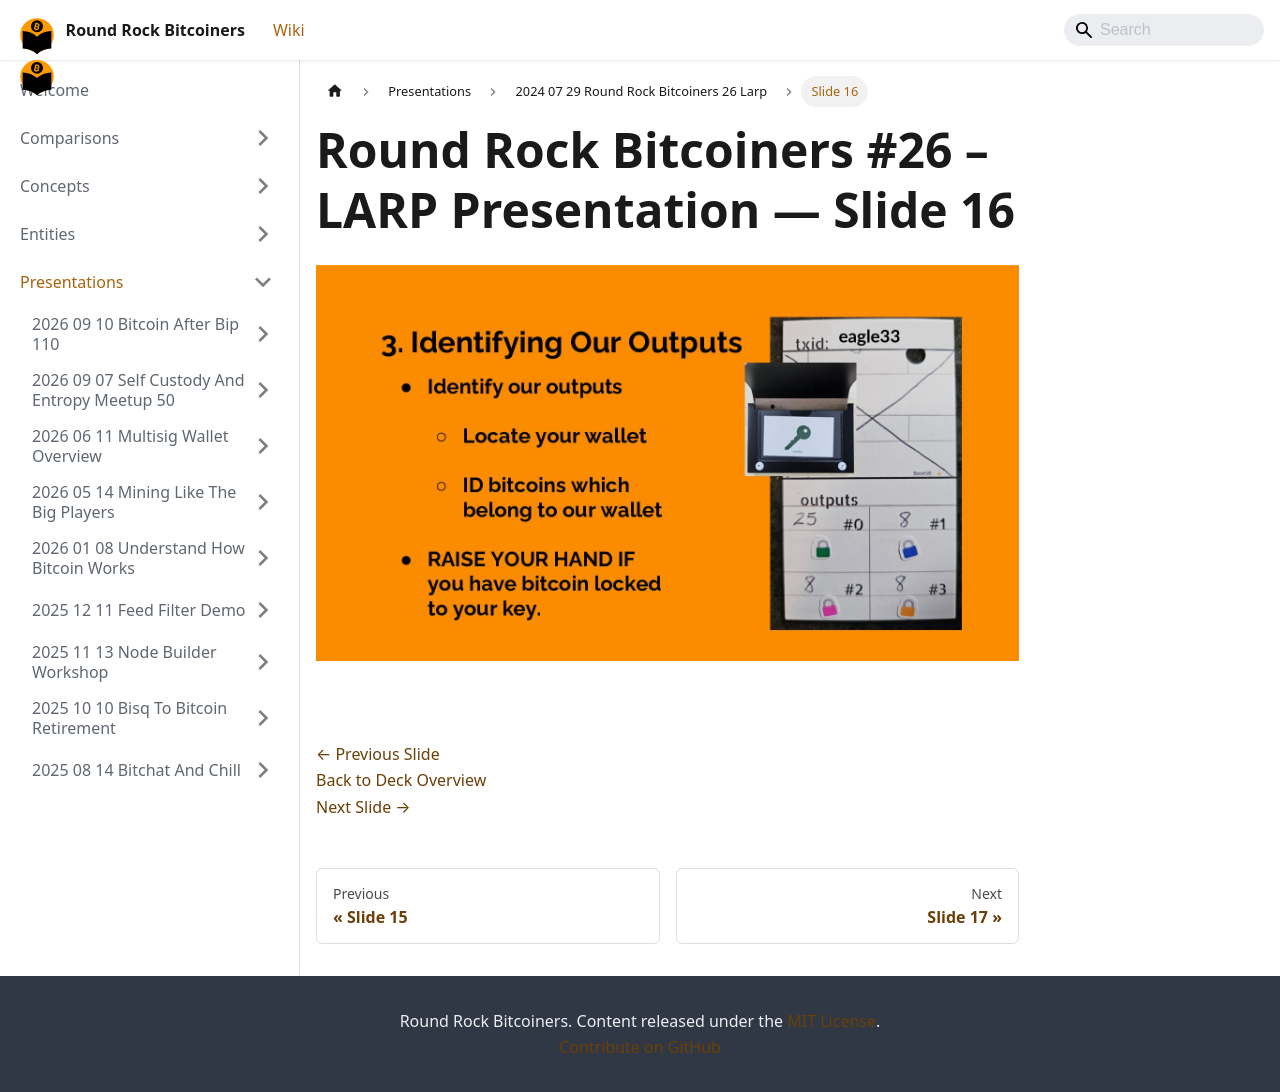

repository: jason-me/rrbtc-wiki · page: presentations/2024-07-29-round-rock-bitcoiners-26-larp/slide-016/index.html · generator: docusaurus

---
title: "Slide 16 of 43 - Round Rock Bitcoiners #26 – LARP Presentation"
sidebar_label: "Slide 16"
pagination_next: "presentations/2024-07-29-round-rock-bitcoiners-26-larp/slide-017"
pagination_prev: "presentations/2024-07-29-round-rock-bitcoiners-26-larp/slide-015"
---

# Round Rock Bitcoiners #26 – LARP Presentation — Slide 16

![Slide 16 of 43 from 'Round Rock Bitcoiners #26 – LARP Presentation' (2024-07-29, RRBTC). Part of a presentation covering: larp, lightning, security, cosigners, lnbits.](/img/slides/2024-07-29-round-rock-bitcoiners-26-larp/slide_015.jpg)

<br/>
<br/>

[← Previous Slide](/presentations/2024-07-29-round-rock-bitcoiners-26-larp/slide-015)  
[Back to Deck Overview](/presentations/2024-07-29-round-rock-bitcoiners-26-larp/)  
[Next Slide →](/presentations/2024-07-29-round-rock-bitcoiners-26-larp/slide-017)
